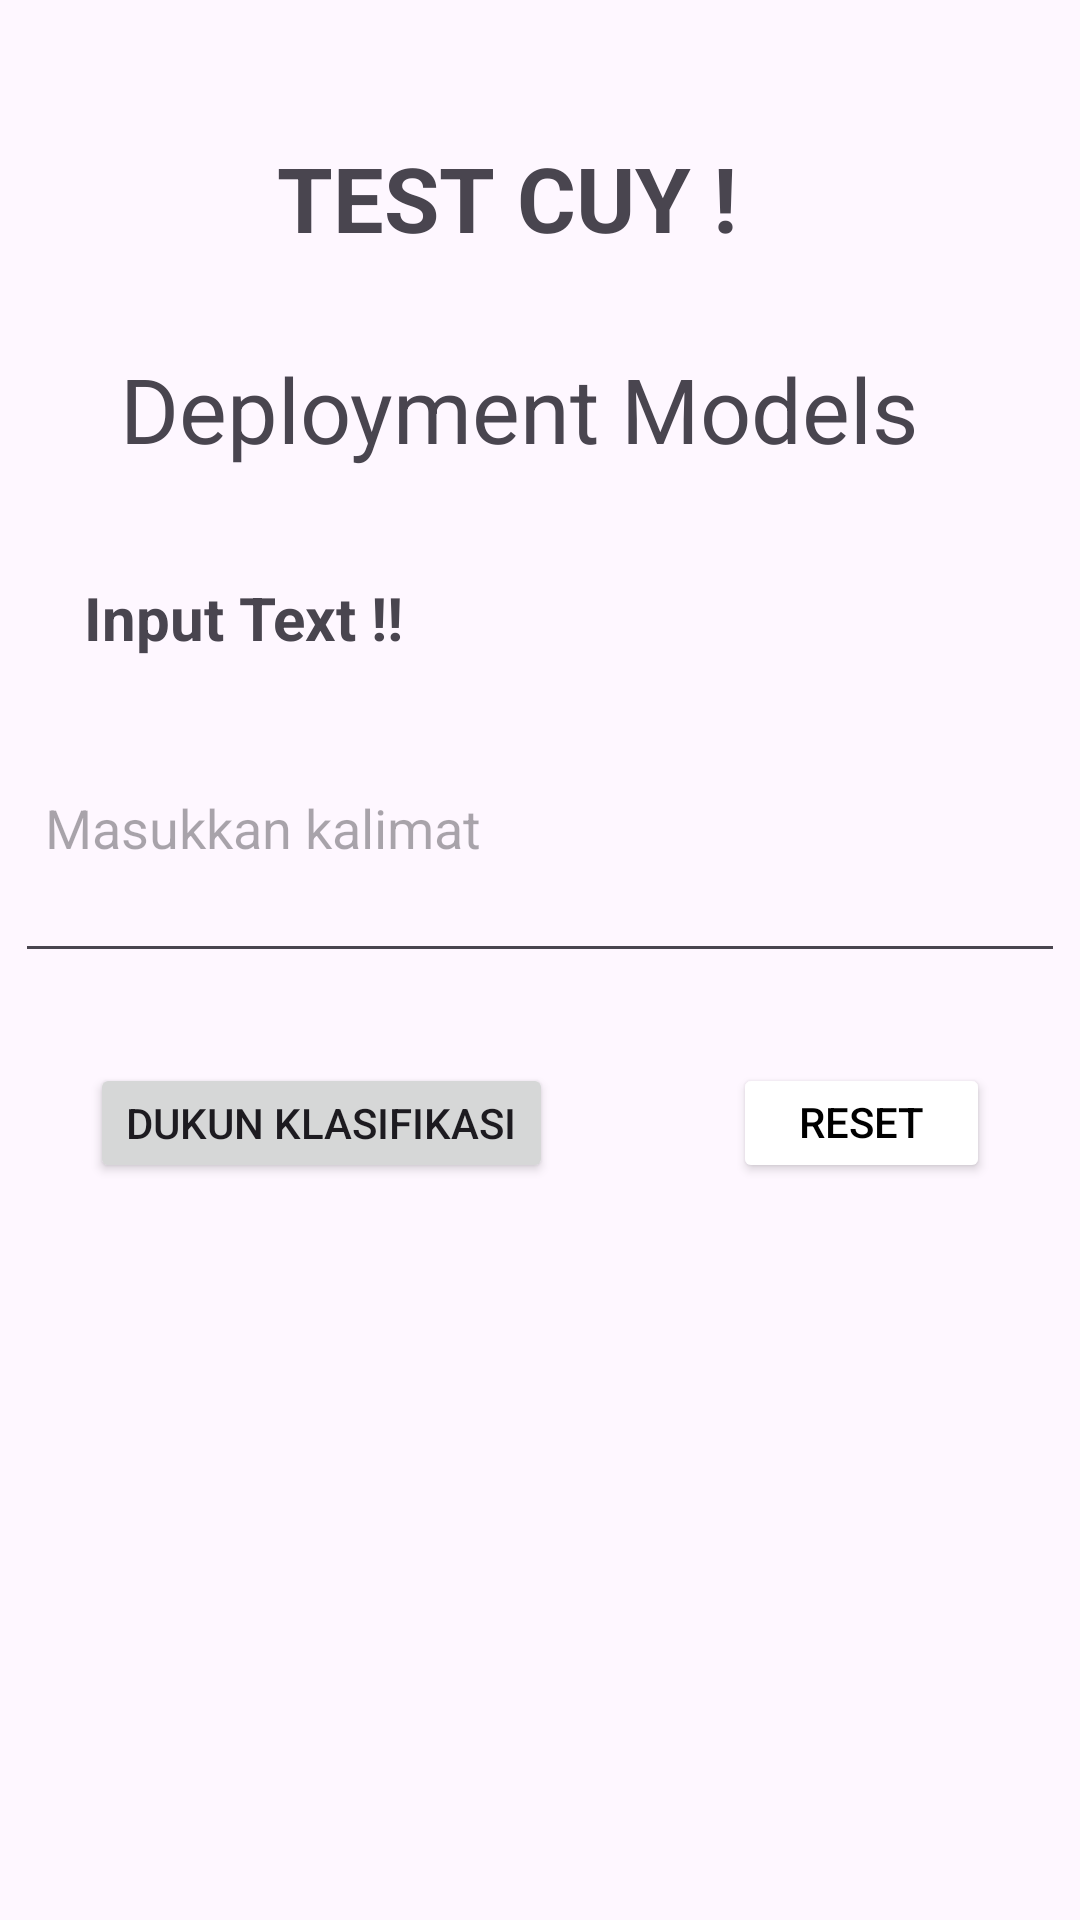

This screen was rendered from an Android layout file. Write that file and the resources it references.
<!-- AndroidManifest.xml: application theme Theme.TeksKlasifikasi -->
<!-- res/layout/activity_main.xml -->
<?xml version="1.0" encoding="utf-8"?>
<androidx.constraintlayout.widget.ConstraintLayout xmlns:android="http://schemas.android.com/apk/res/android"
    xmlns:app="http://schemas.android.com/apk/res-auto"
    xmlns:tools="http://schemas.android.com/tools"
    android:layout_width="match_parent"
    android:layout_height="match_parent"
    tools:context=".MainActivity">

    <TextView
        android:id="@+id/tv_1"
        android:layout_width="wrap_content"
        android:layout_height="wrap_content"
        android:text="TEST CUY !"
        android:textSize="30sp"
        android:textStyle="bold"
        app:layout_constraintBottom_toBottomOf="parent"
        app:layout_constraintEnd_toEndOf="parent"
        app:layout_constraintHorizontal_bias="0.447"
        app:layout_constraintStart_toStartOf="parent"
        app:layout_constraintTop_toTopOf="parent"
        app:layout_constraintVertical_bias="0.076" />

    <TextView
        android:id="@+id/tv_2"
        android:layout_width="match_parent"
        android:layout_height="wrap_content"
        android:layout_marginTop="30dp"
        android:paddingStart="40dp"
        android:text="Deployment Models"
        android:textSize="30sp"
        app:layout_constraintEnd_toEndOf="@+id/tv_1"
        app:layout_constraintStart_toStartOf="@+id/tv_1"
        app:layout_constraintTop_toBottomOf="@+id/tv_1" />

    <TextView
        android:id="@+id/textView"
        android:layout_width="wrap_content"
        android:layout_height="wrap_content"
        android:layout_marginTop="36dp"
        android:text="Input Text !!"
        android:textSize="20dp"
        android:textStyle="bold"
        app:layout_constraintEnd_toEndOf="parent"
        app:layout_constraintHorizontal_bias="0.148"
        app:layout_constraintStart_toStartOf="@+id/tv_2"
        app:layout_constraintTop_toBottomOf="@+id/tv_2" />

    <androidx.appcompat.widget.AppCompatEditText
        android:id="@+id/et_input"
        android:layout_width="match_parent"
        android:hint="Masukkan kalimat"
        android:layout_height="100dp"
        android:layout_marginTop="16dp"
        android:elevation="2dp"
        android:layout_margin="5dp"
        android:paddingStart="10dp"
        app:layout_constraintEnd_toEndOf="@+id/textView"
        app:layout_constraintStart_toStartOf="@+id/textView"
        app:layout_constraintTop_toBottomOf="@+id/textView" />

    <LinearLayout
        android:id="@+id/ll_1"
        android:layout_width="match_parent"
        android:layout_height="100dp"
        android:gravity="center"
        app:layout_constraintTop_toBottomOf="@id/et_input"
        app:layout_constraintStart_toStartOf="parent"
        app:layout_constraintLeft_toRightOf="@id/et_input">

        <Button
            android:id="@+id/btn_dukun"
            android:layout_width="wrap_content"
            android:layout_height="wrap_content"
            android:text="Dukun Klasifikasi"
            android:layout_margin="30dp"
            app:layout="@id/btn_reset"/>

        <Button
            android:id="@+id/btn_reset"
            android:layout_width="wrap_content"
            android:layout_height="wrap_content"
            android:text="Reset List"
            android:layout_margin="30dp"
            android:textColor="@color/black"
            android:elevation="10dp"
            android:backgroundTint="@color/white" />
    </LinearLayout>

    <LinearLayout
        android:layout_width="match_parent"
        android:layout_height="120dp"
        app:layout_constraintTop_toBottomOf="@id/ll_1"
        app:layout_constraintStart_toStartOf="@id/ll_1"
        app:layout_constraintEnd_toEndOf="@id/ll_1">

        <ListView
            android:id="@+id/lv_results"
            android:elevation="5dp"
            android:layout_width="wrap_content"
            android:layout_height="wrap_content"
            tools:text="Hasilnya disini !!" />

    </LinearLayout>


</androidx.constraintlayout.widget.ConstraintLayout>
<!-- resources referenced by this layout -->
<resources>
  <style name="Theme.TeksKlasifikasi" parent="Base.Theme.TeksKlasifikasi" />
  <style name="Base.Theme.TeksKlasifikasi" parent="Theme.Material3.DayNight.NoActionBar">
          
          
      </style>
  <!-- not gathered from this repository: default colours our renderer supplied (Android Studio template values) -->
  <color name="black">#FF000000</color>
  <color name="white">#FFFFFFFF</color>
</resources>
